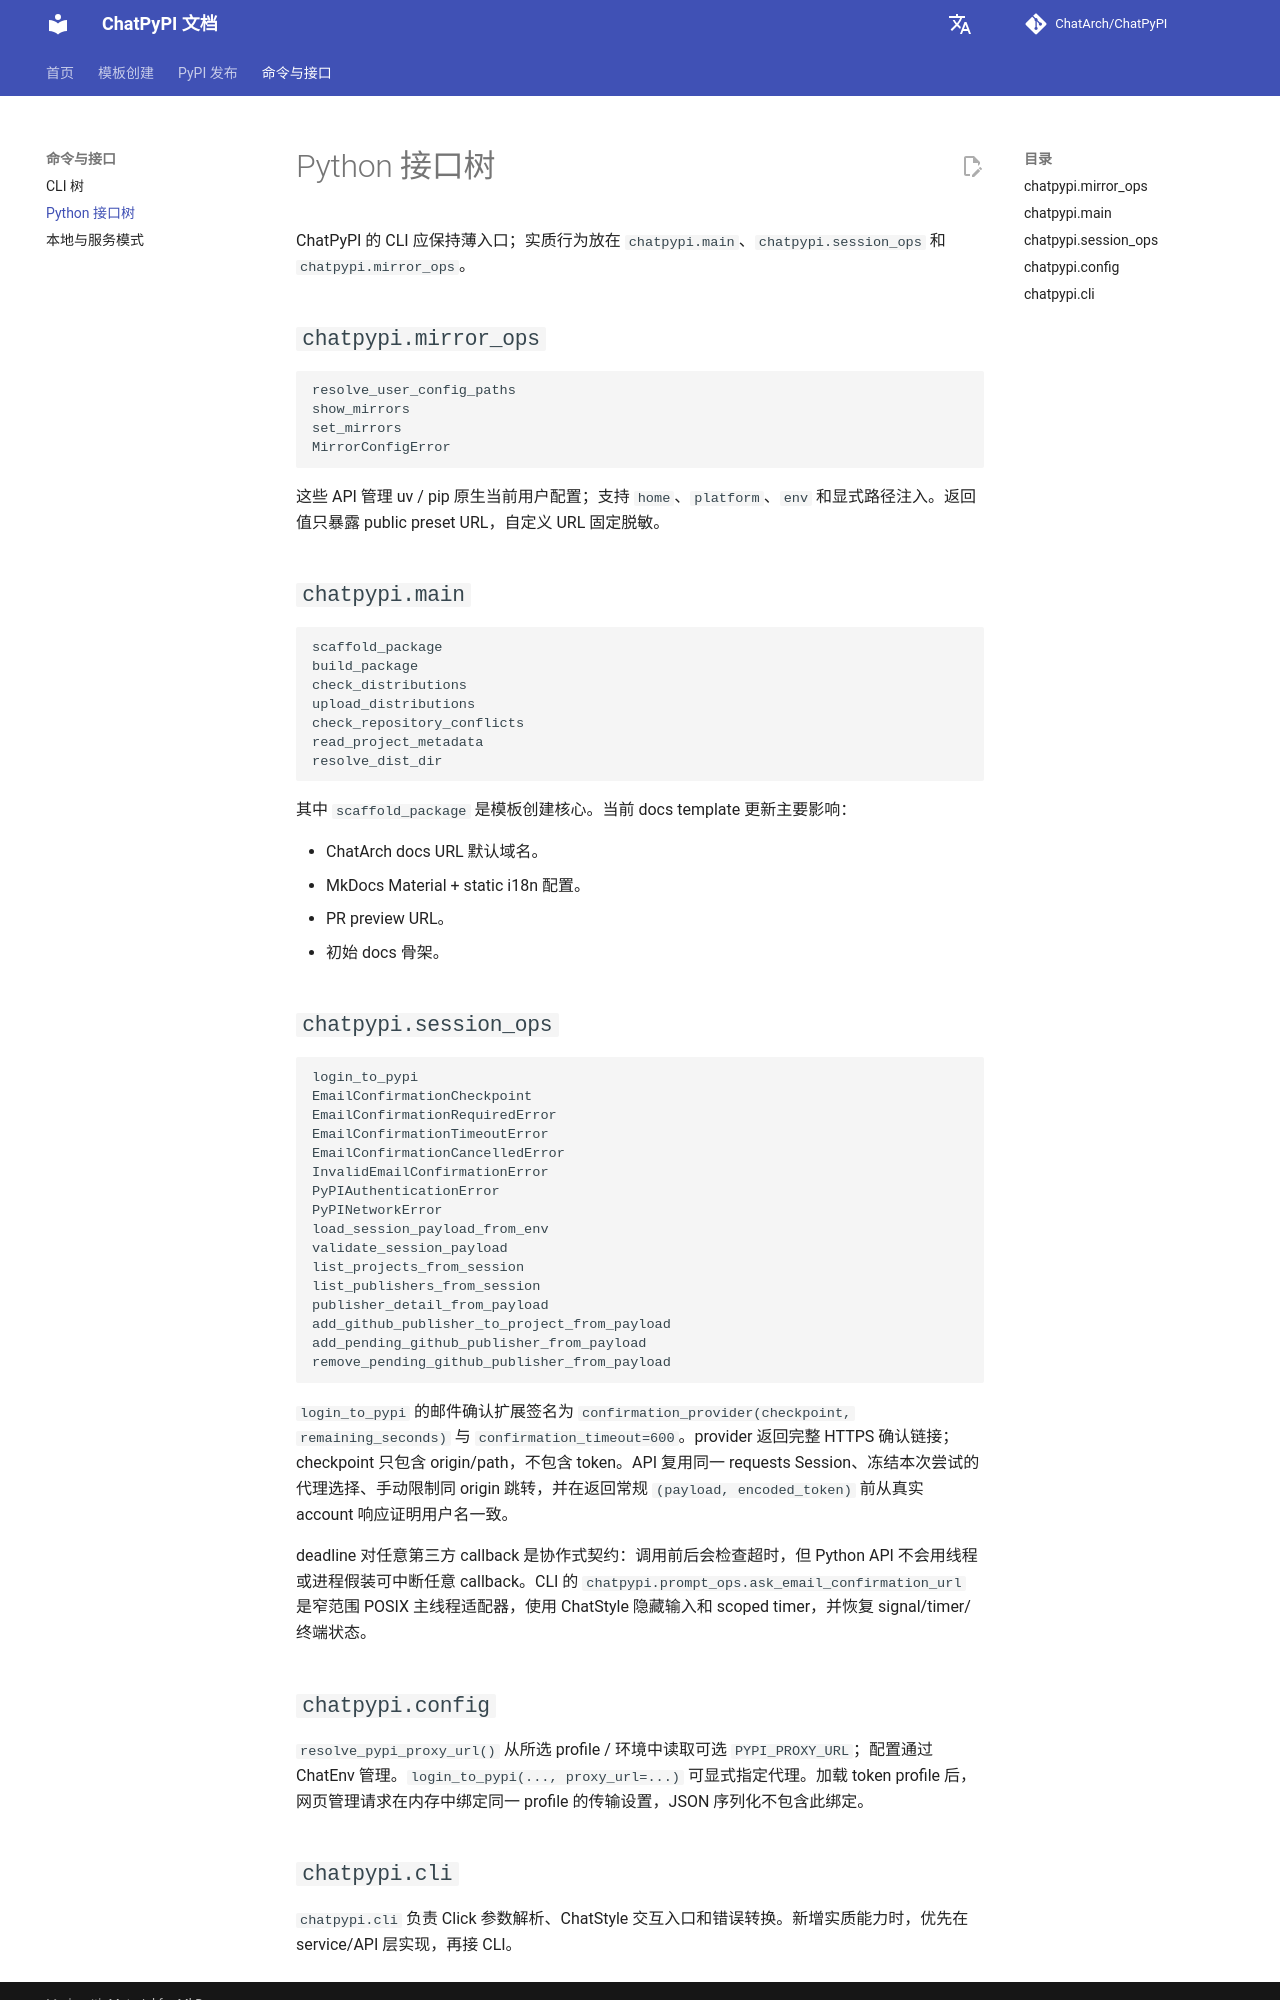

repository: ChatArch/ChatPyPI · page: interface-tree/index.html · generator: mkdocs

# Python 接口树

ChatPyPI 的 CLI 应保持薄入口；实质行为放在 `chatpypi.main`、`chatpypi.session_ops` 和 `chatpypi.mirror_ops`。

## `chatpypi.mirror_ops`

```text
resolve_user_config_paths
show_mirrors
set_mirrors
MirrorConfigError
```

这些 API 管理 uv / pip 原生当前用户配置；支持 `home`、`platform`、`env` 和显式路径注入。返回值只暴露 public preset URL，自定义 URL 固定脱敏。

## `chatpypi.main`

```text
scaffold_package
build_package
check_distributions
upload_distributions
check_repository_conflicts
read_project_metadata
resolve_dist_dir
```

其中 `scaffold_package` 是模板创建核心。当前 docs template 更新主要影响：

- ChatArch docs URL 默认域名。
- MkDocs Material + static i18n 配置。
- PR preview URL。
- 初始 docs 骨架。

## `chatpypi.session_ops`

```text
login_to_pypi
EmailConfirmationCheckpoint
EmailConfirmationRequiredError
EmailConfirmationTimeoutError
EmailConfirmationCancelledError
InvalidEmailConfirmationError
PyPIAuthenticationError
PyPINetworkError
load_session_payload_from_env
validate_session_payload
list_projects_from_session
list_publishers_from_session
publisher_detail_from_payload
add_github_publisher_to_project_from_payload
add_pending_github_publisher_from_payload
remove_pending_github_publisher_from_payload
```

`login_to_pypi` 的邮件确认扩展签名为 `confirmation_provider(checkpoint, remaining_seconds)` 与 `confirmation_timeout=600`。provider 返回完整 HTTPS 确认链接；checkpoint 只包含 origin/path，不包含 token。API 复用同一 requests Session、冻结本次尝试的代理选择、手动限制同 origin 跳转，并在返回常规 `(payload, encoded_token)` 前从真实 account 响应证明用户名一致。

deadline 对任意第三方 callback 是协作式契约：调用前后会检查超时，但 Python API 不会用线程或进程假装可中断任意 callback。CLI 的 `chatpypi.prompt_ops.ask_email_confirmation_url` 是窄范围 POSIX 主线程适配器，使用 ChatStyle 隐藏输入和 scoped timer，并恢复 signal/timer/终端状态。

## `chatpypi.config`

`resolve_pypi_proxy_url()` 从所选 profile / 环境中读取可选 `PYPI_PROXY_URL`；配置通过 ChatEnv 管理。`login_to_pypi(..., proxy_url=...)` 可显式指定代理。加载 token profile 后，网页管理请求在内存中绑定同一 profile 的传输设置，JSON 序列化不包含此绑定。
